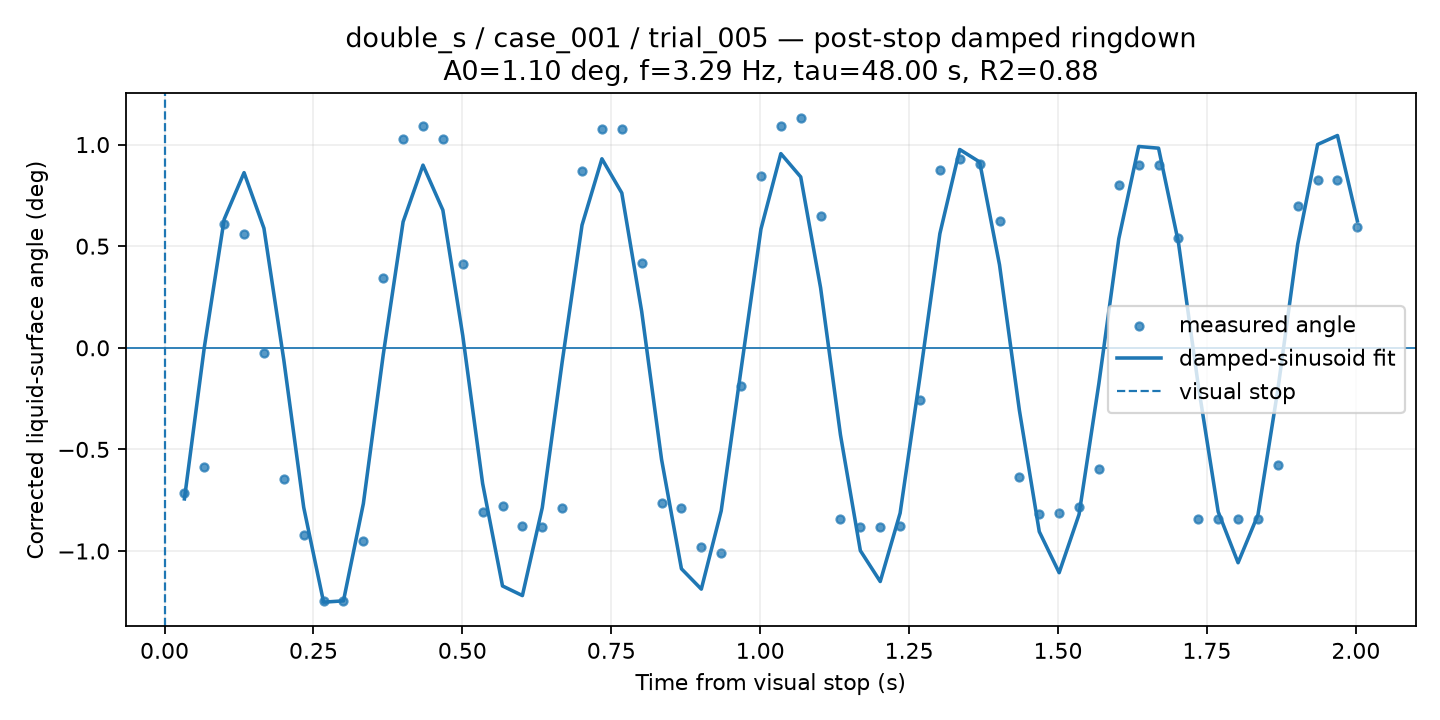

The file beside this chart, header and first rows:
time_from_visual_stop_s, surface_angle_corrected_deg, fit_used, quality, ringdown_fit_angle_deg
0.03337, -0.713, 1, GOOD, -0.7434
0.06675, -0.5864, 1, GOOD, 0.002101
0.1001, 0.6078, 1, GOOD, 0.6324
0.1335, 0.559, 1, GOOD, 0.8618
0.1669, -0.0246, 1, GOOD, 0.588
0.2002, -0.647, 1, GOOD, -0.0607
0.2336, -0.9191, 1, GOOD, -0.7851
0.267, -1.247, 1, GOOD, -1.252
0.3004, -1.247, 1, GOOD, -1.245
0.3337, -0.9502, 1, GOOD, -0.767
0.3671, 0.3449, 1, GOOD, -0.03426
0.4005, 1.026, 1, GOOD, 0.6199
0.4339, 1.091, 1, GOOD, 0.8988
0.4672, 1.026, 1, GOOD, 0.6776
0.5006, 0.4131, 1, GOOD, 0.06035
0.534, -0.8099, 1, GOOD, -0.6679
0.5674, -0.7796, 1, GOOD, -1.172
0.6007, -0.876, 1, GOOD, -1.219
0.6341, -0.8799, 1, GOOD, -0.7867
0.6675, -0.7874, 1, GOOD, -0.07053
0.7009, 0.8684, 1, GOOD, 0.6037
0.7342, 1.076, 1, GOOD, 0.93
0.7676, 1.076, 1, GOOD, 0.7619
0.801, 0.4154, 1, GOOD, 0.1791
0.8344, -0.7649, 1, GOOD, -0.549
0.8677, -0.7882, 1, GOOD, -1.087
0.9011, -0.9782, 1, GOOD, -1.187
0.9345, -1.009, 1, GOOD, -0.8023
0.9679, -0.1899, 1, GOOD, -0.1063
1.001, 0.8475, 1, GOOD, 0.5842
1.035, 1.09, 1, GOOD, 0.9556
1.068, 1.133, 1, GOOD, 0.8408
1.101, 0.649, 1, GOOD, 0.2953
1.135, -0.8443, 1, GOOD, -0.4288
1.168, -0.8813, 1, GOOD, -0.998
1.201, -0.8813, 1, GOOD, -1.15
1.235, -0.8767, 1, GOOD, -0.8135
1.268, -0.2547, 1, GOOD, -0.1411
1.302, 0.8729, 1, GOOD, 0.5617
1.335, 0.9282, 1, GOOD, 0.9757
1.368, 0.902, 1, GOOD, 0.9143
1.402, 0.6215, 1, GOOD, 0.4084
1.435, -0.6351, 1, GOOD, -0.3078
1.468, -0.8161, 1, GOOD, -0.9044
1.502, -0.8147, 1, GOOD, -1.107
1.535, -0.7815, 1, GOOD, -0.8201
1.569, -0.5954, 1, GOOD, -0.1746
1.602, 0.7986, 1, GOOD, 0.5367
1.635, 0.9019, 1, GOOD, 0.9906
1.669, 0.9019, 1, GOOD, 0.9822
1.702, 0.5404, 1, GOOD, 0.5182
1.735, -0.8444, 1, GOOD, -0.1864
1.769, -0.8442, 1, GOOD, -0.8069
1.802, -0.8442, 1, GOOD, -1.058
1.836, -0.8442, 1, GOOD, -0.8219
1.869, -0.5773, 1, GOOD, -0.2063
1.902, 0.6961, 1, GOOD, 0.5096
1.936, 0.8248, 1, GOOD, 1
1.969, 0.8248, 1, GOOD, 1.045
2.002, 0.5957, 1, GOOD, 0.6244
